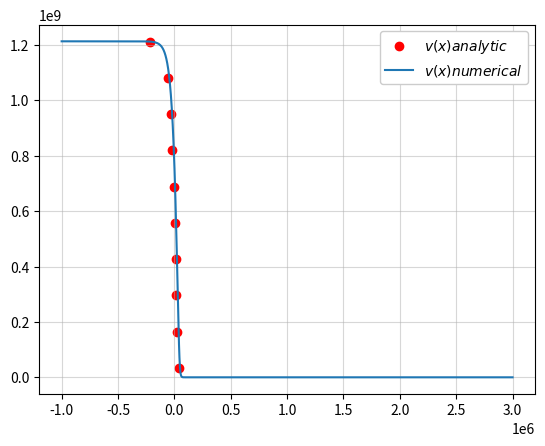

Reproduce this figure in Python.
from scipy.integrate import odeint
import numpy as np
import matplotlib.pyplot as plt
import scipy as sp

E_0 = 1 * 0.0000016021773 #erg: gcm^2/s^2
m_H = 1.6*10**(-24) #g
c = 3e11 #cm
sigma_c = 2*10**(-23)
n_0 = 1*10**(20)   #1/cm^3
v_0 = (2*E_0/m_H)**(0.5)  #cm/s


v_ana = np.linspace(1/6*v_0,999/1000*v_0,10)
x_num = np.linspace(-1e6,3e6,1000)

def place(v):
    x = (c/(21*sigma_c*n_0*v_0))*(np.log(np.power(v_0-v,7)/((7*v-v_0)*v_0**6))-np.log((1/3)*np.power(3/7,7)))
    return x


def velocity(v,x):
    dvdx = -sigma_c*n_0*v_0*((8*v_0*v-7*v**2-v_0**2)/(2*v*c))
    return dvdx


x_ana= np.zeros(len(v_ana))

i = 0
for i in range(len(v_ana)):
    x_ana[i] = place(v_ana[i])


sol = odeint(velocity,0.999999999999*v_0,x_num )


plt.scatter(x_ana,v_ana-v_0/7,label='$v(x) analytic$',color = 'red')
plt.plot(x_num,sol-v_0/7,label= '$v(x) numerical$')
#plt.yscale('log')
plt.grid(alpha=0.5)
plt.legend(framealpha=1)
plt.show()
